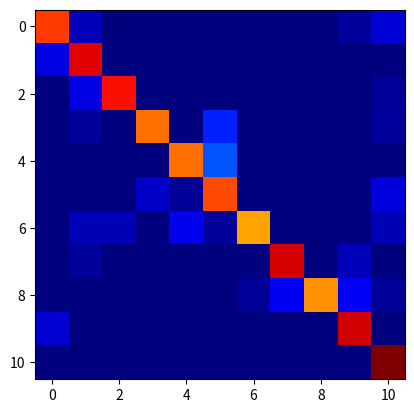

This chart was generated by the following Python code: (Note: this script raises an exception after producing the figure.)
# -*- coding: utf-8 -*-
import numpy as np
import matplotlib.pyplot as plt

conf_arr = [[33,2,0,0,0,0,0,0,0,1,3], 
            [3,31,0,0,0,0,0,0,0,0,0], 
            [0,4,41,0,0,0,0,0,0,0,1], 
            [0,1,0,30,0,6,0,0,0,0,1], 
            [0,0,0,0,38,10,0,0,0,0,0], 
            [0,0,0,3,1,39,0,0,0,0,4], 
            [0,2,2,0,4,1,31,0,0,0,2],
            [0,1,0,0,0,0,0,36,0,2,0], 
            [0,0,0,0,0,0,1,5,37,5,1], 
            [3,0,0,0,0,0,0,0,0,39,0], 
            [0,0,0,0,0,0,0,0,0,0,38]]

norm_conf = []
for i in conf_arr:
    a = 0
    tmp_arr = []
    a = sum(i, 0)
    for j in i:
        tmp_arr.append(float(j)/float(a))
    norm_conf.append(tmp_arr)

fig = plt.figure()
plt.clf()
ax = fig.add_subplot(111)
ax.set_aspect(1)
res = ax.imshow(np.array(norm_conf), cmap=plt.cm.jet, 
                interpolation='nearest')

width, height = conf_arr.shape

for x in xrange(width):
    for y in xrange(height):
        ax.annotate(str(conf_arr[x][y]), xy=(y, x), 
                    horizontalalignment='center',
                    verticalalignment='center')

cb = fig.colorbar(res)
alphabet = 'ABCDEFGHIJKLMNOPQRSTUVWXYZ'
plt.xticks(range(width), alphabet[:width])
plt.yticks(range(height), alphabet[:height])
plt.savefig('confusion_matrix.png', format='png')
